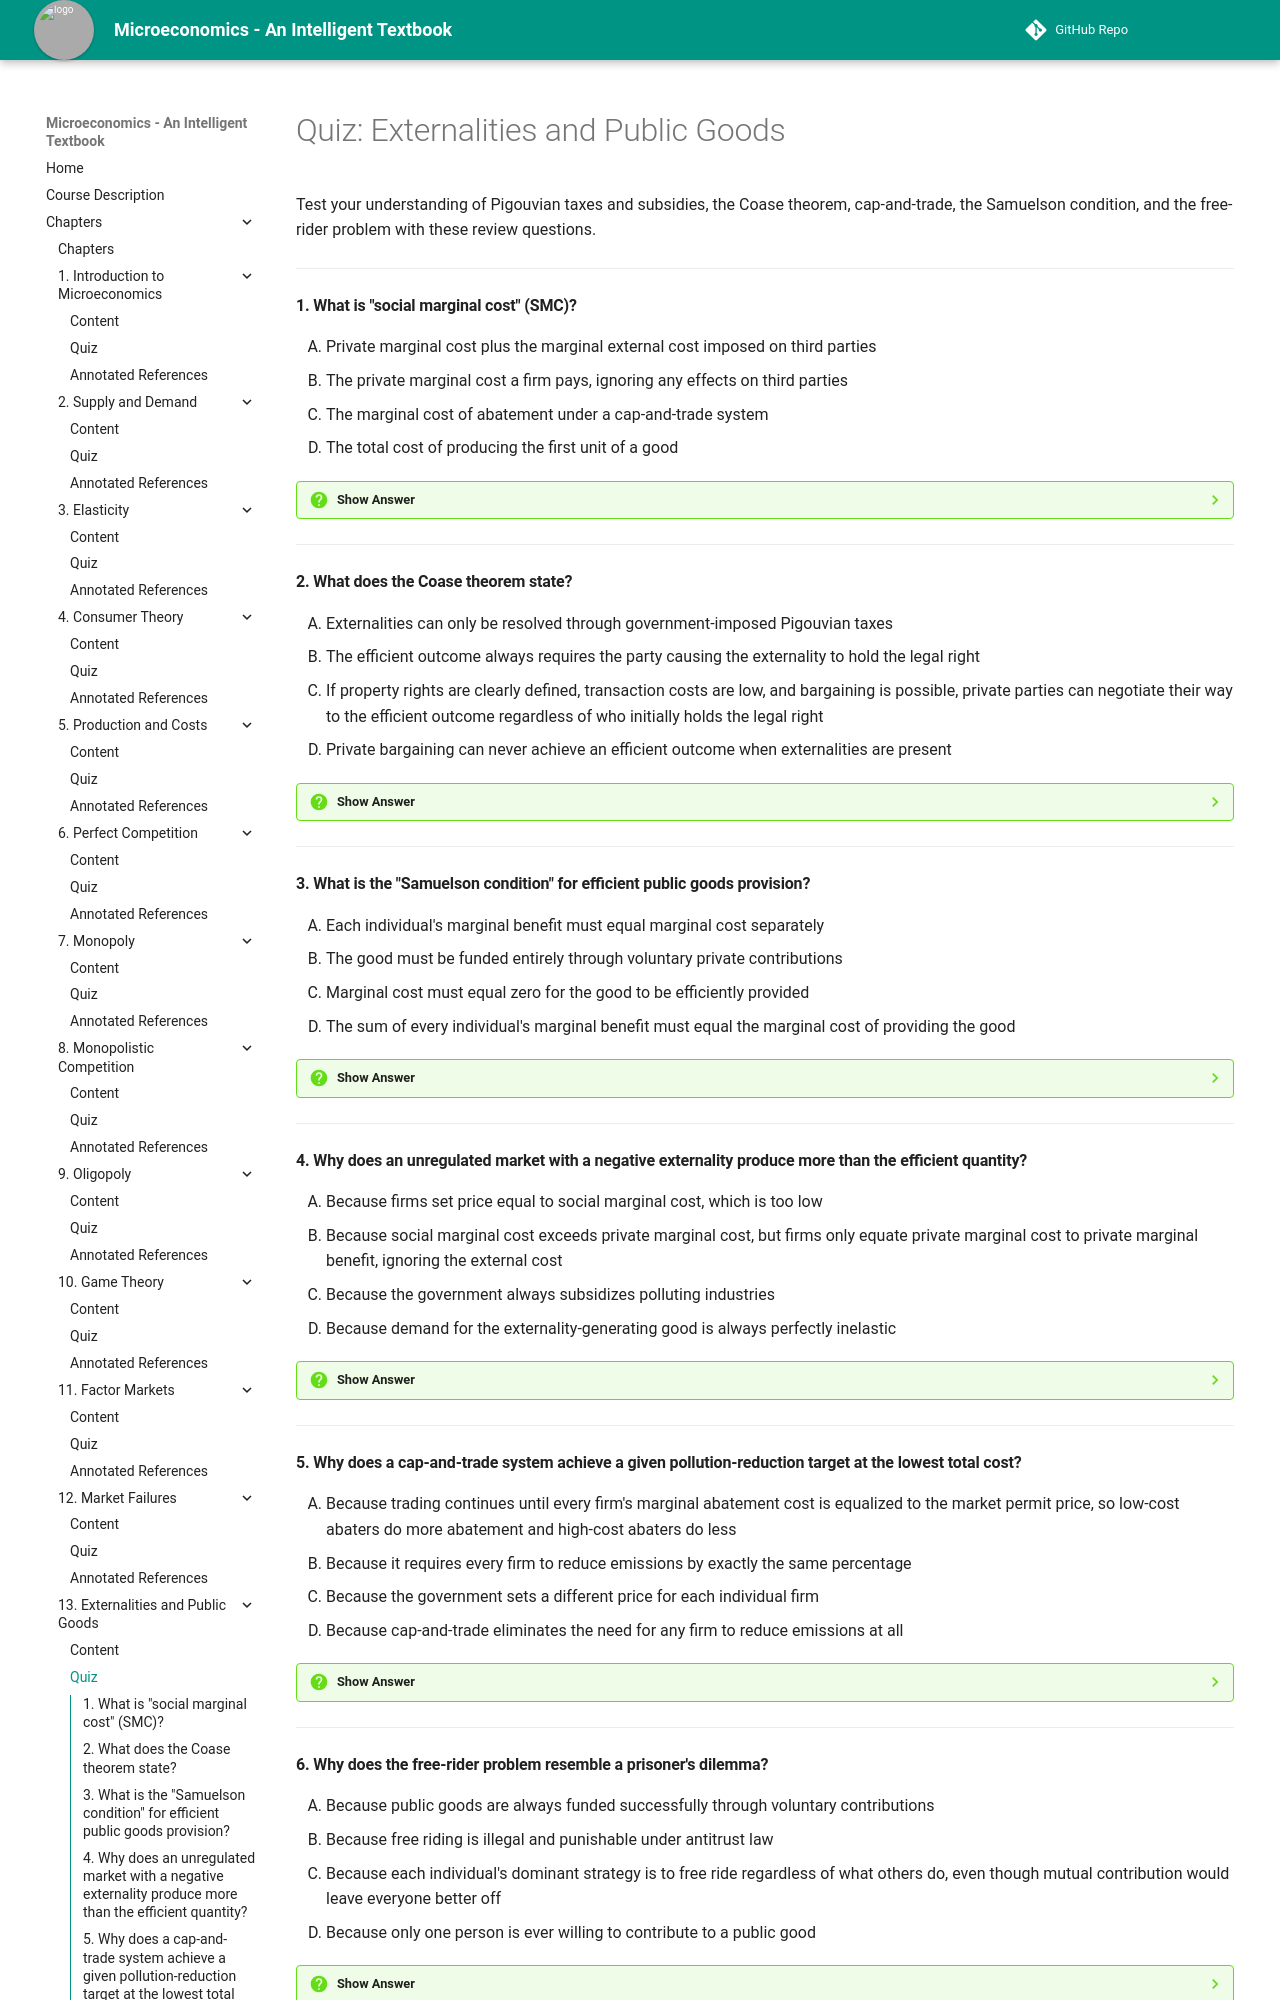

repository: AK95AM98/microeconomics · page: chapters/13-externalities-and-public-goods/quiz/index.html · generator: mkdocs

# Quiz: Externalities and Public Goods

Test your understanding of Pigouvian taxes and subsidies, the Coase theorem, cap-and-trade, the Samuelson condition, and the free-rider problem with these review questions.

---

#### 1. What is "social marginal cost" (SMC)?

<div class="upper-alpha" markdown>
1. Private marginal cost plus the marginal external cost imposed on third parties
2. The private marginal cost a firm pays, ignoring any effects on third parties
3. The marginal cost of abatement under a cap-and-trade system
4. The total cost of producing the first unit of a good
</div>

??? question "Show Answer"
    The correct answer is **A**. Social marginal cost equals private marginal cost plus the marginal external cost (SMC = PMC + MEC), capturing the full cost to society of producing one more unit, including the portion a firm does not itself pay. Option B describes private marginal cost alone, option C describes marginal abatement cost, a related but distinct concept, and option D describes an unrelated total-cost measure.

    **Concept Tested:** Social Marginal Cost

---

#### 2. What does the Coase theorem state?

<div class="upper-alpha" markdown>
1. Externalities can only be resolved through government-imposed Pigouvian taxes
2. The efficient outcome always requires the party causing the externality to hold the legal right
3. If property rights are clearly defined, transaction costs are low, and bargaining is possible, private parties can negotiate their way to the efficient outcome regardless of who initially holds the legal right
4. Private bargaining can never achieve an efficient outcome when externalities are present
</div>

??? question "Show Answer"
    The correct answer is **C**. The Coase theorem holds that, under low transaction costs and clear property rights, private bargaining reaches the efficient outcome no matter who initially holds the legal right — the assignment of rights only changes who pays whom. Option A contradicts the entire point of the theorem, which is that government taxation is not the only path to efficiency, option B is false since the factory-and-resident example shows efficiency holds regardless of which side holds the right, and option D directly contradicts the theorem's central claim.

    **Concept Tested:** Coase Theorem

---

#### 3. What is the "Samuelson condition" for efficient public goods provision?

<div class="upper-alpha" markdown>
1. Each individual's marginal benefit must equal marginal cost separately
2. The good must be funded entirely through voluntary private contributions
3. Marginal cost must equal zero for the good to be efficiently provided
4. The sum of every individual's marginal benefit must equal the marginal cost of providing the good
</div>

??? question "Show Answer"
    The correct answer is **D**. Because a public good is non-rival, everyone who values it consumes the same unit simultaneously, so efficiency requires summing (vertically adding) every individual's marginal benefit and setting that sum equal to marginal cost, rather than equating each person's benefit to cost separately. Option A describes the private-good efficiency condition instead, option B describes a funding mechanism, not an efficiency condition, and option C imposes an unrelated and unsupported requirement.

    **Concept Tested:** Samuelson Condition

---

#### 4. Why does an unregulated market with a negative externality produce more than the efficient quantity?

<div class="upper-alpha" markdown>
1. Because firms set price equal to social marginal cost, which is too low
2. Because social marginal cost exceeds private marginal cost, but firms only equate private marginal cost to private marginal benefit, ignoring the external cost
3. Because the government always subsidizes polluting industries
4. Because demand for the externality-generating good is always perfectly inelastic
</div>

??? question "Show Answer"
    The correct answer is **B**. Firms base their output decision on private marginal cost, which is lower than the true social marginal cost once the external cost is included, so the market settles at a quantity higher than the efficient one where social marginal cost equals social marginal benefit. Option A incorrectly claims firms use social marginal cost at all, option C invents an unrelated and unsupported subsidy claim, and option D makes an unnecessary and generally false assumption about elasticity.

    **Concept Tested:** Social Marginal Cost

---
